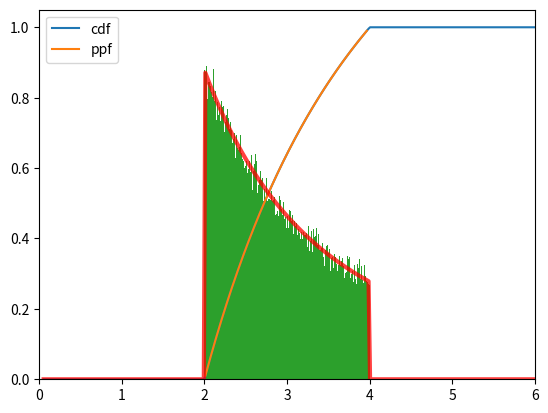
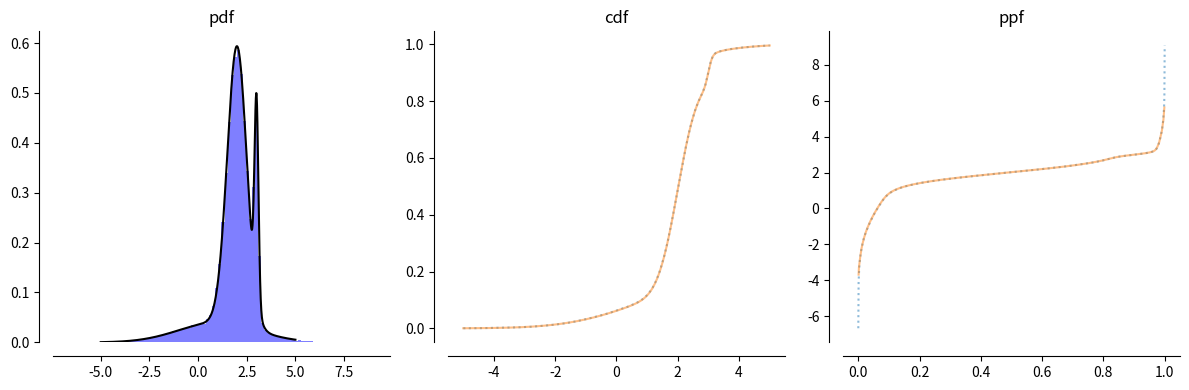

Source code (Python) for these figures, in order:
import numpy as np
import matplotlib.pyplot as pl
import scipy.stats as st
from numpy.random import uniform, normal
from numpy import array, exp, cumsum, asarray
from numpy.linalg import norm
from scipy.integrate import quad


def is_distribution(p):
    p = asarray(p)
    return (p >= 0).all() and abs(1 - p.sum()) < 1e-10


def anneal(p, *, invT=None, T=None):
    "p ** (1/T)"
    if T is not None:
        assert invT is None
        invT = 1./T
    p = p ** invT
    p /= p.sum()
    return p


class Max:
    def __init__(self, X, Y):
        self.X = X
        self.Y = Y

    def cdf(self, t):
        return self.X.cdf(t)*self.Y.cdf(t)

    def pdf(self, t):
        X = self.X; Y = self.Y
        #  d/dt[cdf(t)] = d/dt[X.cdf(t)*Y.cdf(t)]
        #               = X.cdf(t)*d/dt[Y.cdf(t)] + d/dt[X.cdf(t)]*Y.cdf(t)
        #               = X.cdf(t)*Y.pdf(t) + X.pdf(t)*Y.cdf(t)
        return X.pdf(t)*Y.cdf(t) + X.cdf(t)*Y.pdf(t)

    def ppf(self, u):
        raise ValueError('no closed form for ppf(max(X,Y))')

    def rvs(self, size):
        return np.maximum(self.X.rvs(size), self.Y.rvs(size))


class _BruteForce:
    """
    Base class for tabular representation of a distribution

      p(x) ∝ score(x).

    where score(x) > 0 for all x ∈ domain.

    """

    def __init__(self):
        self.Z = np.sum([self.score(x) for x in self.domain()])
        self.P = {x: self.score(x) / self.Z for x in self.domain()}

    def domain(self):
        raise NotImplementedError

    def score(self, x):
        raise NotImplementedError()

    def entropy(self):
        return -np.sum([p * np.log(p) for p in self.P.values() if p != 0])

    def logp(self, x):
        return np.log(self.P[x])


class TruncatedDistribution:
    def __init__(self, d, a, b):
        assert np.all(a <= b), [a, b]
        self.d = d; self.a = a; self.b = b
        self.cdf_b = d.cdf(b)
        self.cdf_a = d.cdf(a)
        self.cdf_w = self.cdf_b - self.cdf_a
    def sf(self, x):
        return 1-self.cdf(x)
    def pdf(self, x):
        return (self.a < x) * (x <= self.b) * self.d.pdf(x) / self.cdf_w
    def rvs(self, size=None):
        u = uniform(0, 1, size=size)
        return self.ppf(u)
    def ppf(self, u):
        return self.d.ppf(self.cdf_a + u * self.cdf_w)
    def cdf(self, x):
        return np.minimum(1, (self.a < x) * (self.d.cdf(x) - self.cdf_a) / self.cdf_w)
    def mean(self):
        # The truncated mean is unfortunately not analytical
        return quad(lambda x: x * self.pdf(x), self.a, self.b)[0]

        # XXX: The Darth Vader only applies to positive random variables
        # http://thirdorderscientist.org/homoclinic-orbit/2013/6/25/the-darth-vader-rule-mdash-or-computing-expectations-using-survival-functions
        # https://content.sciendo.com/view/journals/tmmp/52/1/article-p53.xml
#        return quad(self.sf, self.a, self.b)[0] + self.a


def show_distr(D, a, b, resolution=1000):
    xs = np.linspace(a, b, resolution)
    us = np.linspace(0, 1, resolution)
    fig, ax = pl.subplots(figsize=(12,4), ncols=3)

    if hasattr(D, 'pdf'):
        ax[0].plot(xs, D.pdf(xs))
        ax[0].set_ylabel('f(x)')
        ax[0].set_xlabel('x')
        ax[0].set_title('probability density function')
        ax[0].set_xlim(a, b)

    ax[1].plot(xs, D.cdf(xs))
    ax[1].set_ylabel('F(x)')
    ax[1].set_xlabel('x')
    ax[1].set_title('cumulative distribution function')
    ax[1].set_xlim(a, b)


    if hasattr(D, 'ppf'):
        ax[2].plot(us, D.ppf(us))
        ax[2].set_ylabel('$F^{-1}(u)$')
        ax[2].set_xlabel('u')
        ax[2].set_xlim(0, 1)
        ax[2].set_title('quantile function')

    fig.tight_layout()

    for a in ax:
        # Move left and bottom spines outward by 10 points
        a.spines['left'].set_position(('outward', 10))
        a.spines['bottom'].set_position(('outward', 10))
        # Hide the right and top spines
        a.spines['right'].set_visible(False)
        a.spines['top'].set_visible(False)
        # Only show ticks on the left and bottom spines
        a.yaxis.set_ticks_position('left')
        a.xaxis.set_ticks_position('bottom')

    return ax


def compare_samples_to_distr(D, samples, a, b, bins):

    fig, ax = pl.subplots(figsize=(12,4), ncols=3)

    ax[0].hist(samples, bins=bins, color='b', alpha=0.5, density=True,
               label='histogram')

    xs = np.linspace(a, b, 1000)
    ax[0].plot(xs, D.pdf(xs), c='k')
    ax[0].set_title('pdf')

    E = Empirical(samples)

    ax[1].plot(xs, E.cdf(xs), alpha=0.5, linestyle=':')
    ax[1].plot(xs, D.cdf(xs), alpha=0.5)
    ax[1].set_title('cdf')

    us = np.linspace(0, 1, 1000)
    ax[2].plot(us, E.ppf(us), alpha=0.5, linestyle=':')
    ax[2].plot(us, [D.ppf(u) for u in us], alpha=0.5)
    ax[2].set_title('ppf')

    for a in ax:
        # Move left and bottom spines outward by 10 points
        a.spines['left'].set_position(('outward', 10))
        a.spines['bottom'].set_position(('outward', 10))
        # Hide the right and top spines
        a.spines['right'].set_visible(False)
        a.spines['top'].set_visible(False)
        # Only show ticks on the left and bottom spines
        a.yaxis.set_ticks_position('left')
        a.xaxis.set_ticks_position('bottom')

    fig.tight_layout()

    return ax


def test_truncated_distribution():
    import matplotlib.pyplot as pl
    import scipy.stats as st
    d = st.lognorm(1.25)

    t = TruncatedDistribution(d, 2, 4)

    print(t.mean(), t.rvs(100_000).mean())

    if 1:
        us = np.linspace(0.01, 0.99, 1000)
        xs = np.linspace(d.ppf(0.01), d.ppf(0.99), 1000)
        pl.plot(xs, t.cdf(xs), label='cdf')
        pl.plot(t.ppf(us), us, label='ppf')
        pl.legend(loc='best')
        pl.xlim(0, 6)
        pl.show()

    if 1:
        pl.hist(t.rvs(100000), density=True, bins=200)
        pl.plot(xs, t.pdf(xs), c='r', lw=3, alpha=0.75)
        pl.xlim(0, 6)
        pl.show()

    if 1:
        us = np.linspace(0.01, 0.99, 100)
        for u in us:
            v = t.cdf(t.ppf(u))
            assert abs(u - v)/abs(u) < 1e-3

    if 1:
        xs = np.linspace(1, 5, 1000)
        for x in xs:
            y = t.ppf(t.cdf(x))
            if t.pdf(x) > 0:
                err = abs(x - y)/abs(x)
                assert err < 1e-3, [err, x, y]


def random_dist(*size):
    """
    Generate a random conditional distribution which sums to one over the last
    dimension of the input dimensions.
    """
    return np.random.dirichlet(np.ones(size[-1]), size=size[:-1])


def random_psd(n):
    return st.wishart.rvs(df=n, scale=np.eye(n)) / n


class Mixture(object):
    """
    Mixture of several densities
    """
    def __init__(self, w, ds):
        w = array(w)
        assert is_distribution(w), \
            'w is not a prob. distribution.'
        self.ds = ds
        self.w = w

    def rvs(self, size=1):
        # sample component
        i = sample(self.w, size=size)
        # sample from component
        return array([self.ds[j].rvs() for j in i])

    def pdf(self, x):
        return sum([d.pdf(x) * w for w, d in zip(self.w, self.ds)])

    def ppf(self, q):
        from scipy.optimize import minimize
        x0 = sum([d.ppf(q) * w for w, d in zip(self.w, self.ds)])
        return minimize(lambda t: np.sum((self.cdf(t) - q)**2), x0).x

    def cdf(self, x):
        return sum([d.cdf(x) * w for w, d in zip(self.w, self.ds)])

    def mean(self):
        return sum([d.mean() * w for w, d in zip(self.w, self.ds)])


def spherical(size):
    "Generate random vector from spherical Gaussian."
    x = normal(0, 1, size=size)
    x /= norm(x, 2)
    return x



# TODO: Should we create a class to represent this data with this the fit
# method?  This should really be the MLE of some sort of distrbution.  What
# distribution is it?  I suppose it is nonparametric in the same sense that
# Kaplan-Meier is nonparametric (In fact, KM generalizes this estimator to
# support censored response).
# TODO: That same class would probably have the defacto mean/std estimators.
class Empirical:
    """
    Empirical CDF of data `a`, returns function which makes values to their
    cumulative probabilities.

     >>> g = cdf([5, 10, 15])

    Evaluate the CDF at a few points

     >>> g([5,9,13,15,100])
     array([0.33333333, 0.33333333, 0.66666667, 1.        , 1.        ])


    Check that ties are handled correctly

     >>> g = cdf([5, 5, 15])

     The value p(x <= 5) = 2/3

     >>> g([0, 5, 15])
     array([0.        , 0.66666667, 1.        ])

    The auantile function should be the inverse of the cdf.

      >>> g = cdf([-1, 5, 5, 15])
      >>> g.quantile(np.linspace(0, 1, 10))
      array([-1, -1, -1,  5,  5,  5,  5,  5,  5, 15])

    """

    def __init__(self, x):
        self.x = x = np.array(x, copy=True)
        [self.n] = x.shape
        self.x.sort()

    def __call__(self, z):
        return self.x.searchsorted(z, 'right') / self.n

    cdf = __call__

    def sf(self, z):
        return 1-self.cdf(z)

    def conditional_mean(self, a, b):
        "E[T | a <= T < b]"
        m = 0.0; n = 0.0
        for i in range(self.x.searchsorted(a, 'right'),
                       self.x.searchsorted(b, 'left')):
            m += self.x[i]
            n += 1
        return m / n if n > 0 else np.inf

    def quantile(self, q):
        # TODO: this could be made fastet given that x is already sorted.
        assert np.all((0 <= q) & (q <= 1))
        return np.quantile(self.x, q, interpolation='lower')

    def plot(self):
        pl.plot(self.x, self.cdf(self.x))

    ppf = quantile

cdf = Empirical


def sample(w, size=None, u=None):
    """
    Uses the inverse CDF method to return samples drawn from an (unnormalized)
    discrete distribution.
    """
    c = cumsum(w)
    if u is None:
        u = uniform(0,1,size=size)
    return c.searchsorted(u * c[-1])


def log_sample(w):
    "Sample from unnormalized log-distribution."
    a = w - w.max()
    exp(a, out=a)
    return sample(a)



def test_mixture():

    d = [st.norm(1, 2), st.norm(2, .5), st.norm(3, .1)]

    w = np.array([.2, .7, .1])

    D = Mixture(w, d)

    S = D.rvs(100_000)

    assert abs(D.mean() - S.mean()) < 0.005

    a, b = -5, 5

    compare_samples_to_distr(D, S, a, b, bins=100)
    pl.show()

#    if 1:
#        us = np.linspace(0.01, 0.99, 100)
#        for u in us:
#            v = D.cdf(D.ppf(u))
#            err = abs(u - v)/abs(u)
#            assert err < 1e-3, err
#
#    if 1:
#        xs = np.linspace(a, b, 100)
#        for x in xs:
#            y = D.ppf(D.cdf(x))
#            if D.pdf(x) > 0:
#                err = abs(x - y)/abs(x)
#                assert err < 1e-3, [err, x, y]


if __name__ == '__main__':
    test_truncated_distribution()
    test_mixture()
